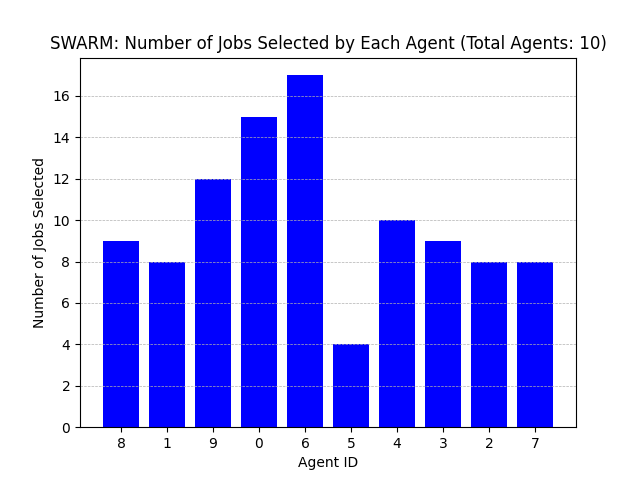

The data file committed next to this chart (first rows):
Agent ID, Number of Jobs Selected
8, 9
1, 8
9, 12
0, 15
6, 17
5, 4
4, 10
3, 9
2, 8
7, 8
